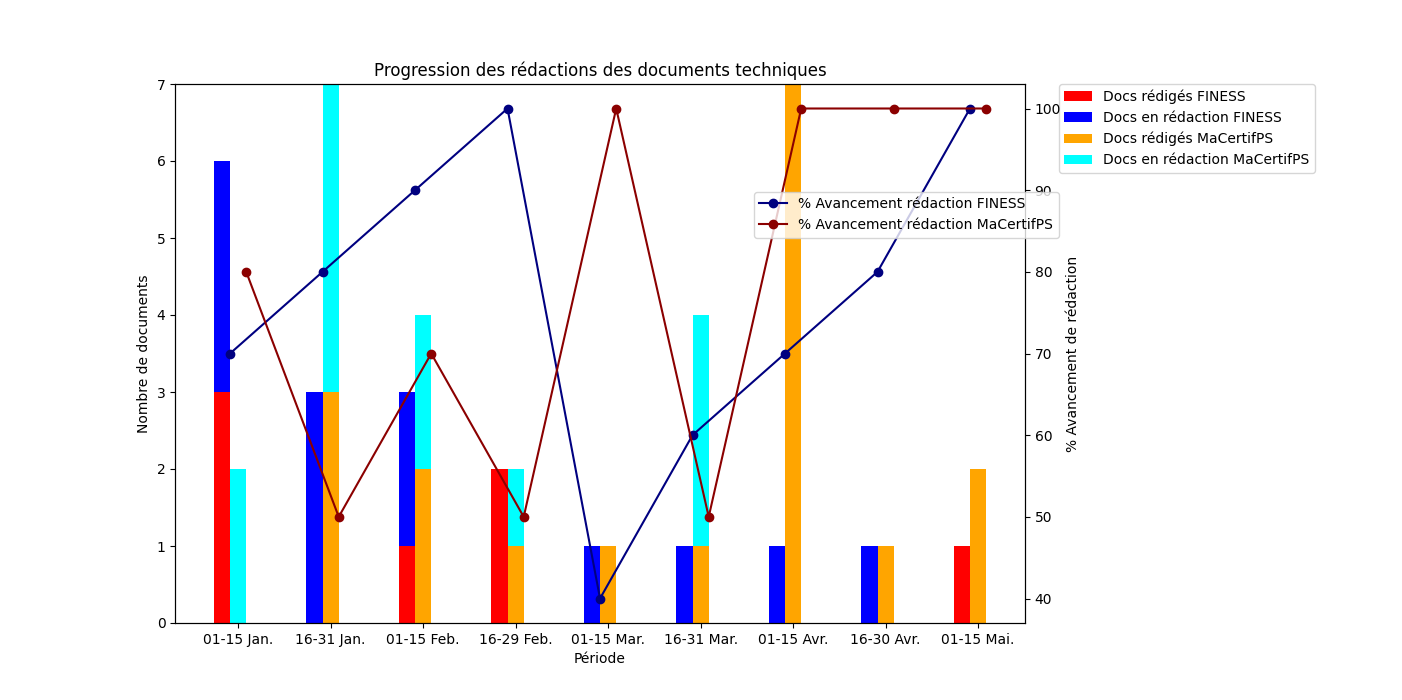

The file beside this chart, header and first rows:
Periodo_Orden, Periodo_Texto, Projet, Documents rédigés, Documents en rédaction, % Avancement rédaction
0, 01-15 Jan., FINESS, 3, ?3, 70
1, 16-31 Jan., FINESS, 0, ?3, 80
2, 01-15 Feb., FINESS, 1, ?2, 90
3, 16-29 Feb., FINESS, 2, ?0, 100
4, 01-15 Mar., FINESS, 0, ?1, 40
5, 16-31 Mar., FINESS, 0, ?1, 60
6, 01-15 Avr., FINESS, 0, ?1, 70
7, 16-30 Avr., FINESS, 0, ?1, 80
8, 01-15 Mai., FINESS, 1, ?0, 100
0, 01-15 Jan., MaCertifPS, 0, ?2, 80
1, 16-31 Jan., MaCertifPS, 3, ?4, 50
2, 01-15 Feb., MaCertifPS, 2, ?2, 70
3, 16-29 Feb., MaCertifPS, 1, ?1, 50
4, 01-15 Mar., MaCertifPS, 1, ?0, 100
5, 16-31 Mar., MaCertifPS, 1, ?3, 50
6, 01-15 Avr., MaCertifPS, 7, ?0, 100
7, 16-30 Avr., MaCertifPS, 1, ?0, 100
8, 01-15 Mai., MaCertifPS, 2, ?0, 100
